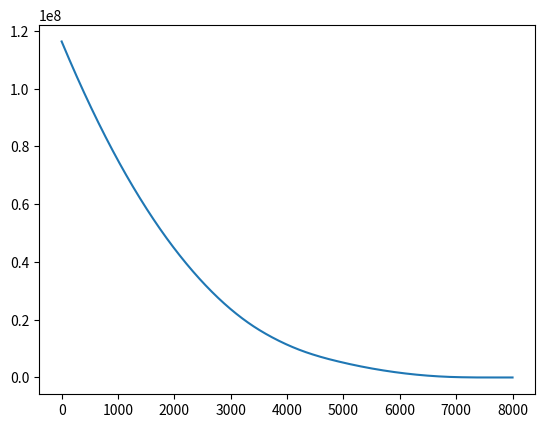

Write the Python code that produced this figure. (Note: this script raises an exception after producing the figure.)
import numpy as np
import math as mp
import matplotlib.pyplot as plt

# Question 1 :
#     Soit *x le minimum de la fonction unimodale K
# Pour K+1:
# 1er cas :
#     Si f(xc)>f(xd) alors la fonction sur [xc;xd] est décroissante
#     Ainsi sur le nouvel intervalle [xc;xd] f reste unimodale
# 2eme cas:
#     Si f(xc)>f(xg) alors la fonction sur [xc;xg] est croissante
#     ainsi sur le nouvel intervalle [xc;xg] f reste unimodale
# 3emme cas :
#     Si f(xc)=<f(xg) et f(xc)=<f(xd) alors la fonction est décroissante entre xg et *x puis croissante entre  *x et xd
#     Ainsi la fonction f est unimodale sur [xg;xd]

#Question 2 :

def dichotomique(f,a,b):
    xg=a+(1/4)*(b-a)
    xc=a+(2/4)*(b-a)
    xd=a+(3/4)*(b-a)
    if (b-a)<pow(10,-7):
        return a
    elif f(xc)>f(xd):
        a=xc
    elif f(xc)>f(xg):
        b=xc
    else:
        a=xg
        b=xd

    dichotomique(f,a,b)

def f1(x):
    return abs(x-100)
def f2(x):
    if x>=50:
        resultat=mp.sqrt(x-50)
    else:
        resultat=mp.sqrt(-(x-50))
    return resultat
def f3(x):
    return min(4*x,x+5)
def f4(x):
    return -pow(x,3)

print(dichotomique(f1,-1000,1000))
print(dichotomique(f2,-1000,1000))
print(dichotomique(f3,-1000,1000))
print(dichotomique(f4,-1000,1000))




#question 3
# Soit f une fonction initialement unimodale alors 

# quetion 4

# alpha=w/v
# xg=ak +alpha
# xd=bk-alpha

# question 5

# les deux premier cas l'intervalle est divisé de 1/3
# le dernier cas l'intervalle est diviser de 2/3

# question 6

# 2 évaluations de la fonction f doivent être faite par itération

# question 7

# xg=ak+(bk-ak)/2-eps
# xg=ak+(bk-ak)/2+eps
    
# question 8 

#alpha = racine(w/u)
# 1+sqrt(5)/2

# question 9


# Question 10 :
# Il n'y a qu'un seule evaluation de la fonction f a chaque itération 

# Question 11 :

#nombre d'or

def nombreor(f,a,b):
    xg=a+(1/4)*(b-a)
    xd=a+(3/4)*(b-a)
    if (b-a)<pow(10,-7):
        return a
    if f(xg)>f(xd):
        a=xg
    if f(xg)<f(xd):
        b=xd
    else:
        a=xg
        b=xd
    nombreor(f,a,b)


# Question 12 :
L = [2500, 3500, 4380, 4389, 4725, 4800, 3700, 3500, 7000, 7500, 2000, 1200]

def cout(p,L,a,b):
    s=0
    for i in range(1,len(L)):
        s+=pow((max(0,L[i]-p)),2)
    return a*p+b*s


# Question 13 :


def affichage(L,C):
    Y=[]
    X=[x for x in range(0,C)]
    for i in X:
        Y.append(cout(i,L,1,0.5))
    plt.plot(X,Y)
    plt.show()
affichage(L,8000)

#question 14 :

dichotomique(cout,0,8000)

#question 15 :

nombreor(cout,0,8000)

#question 16 :